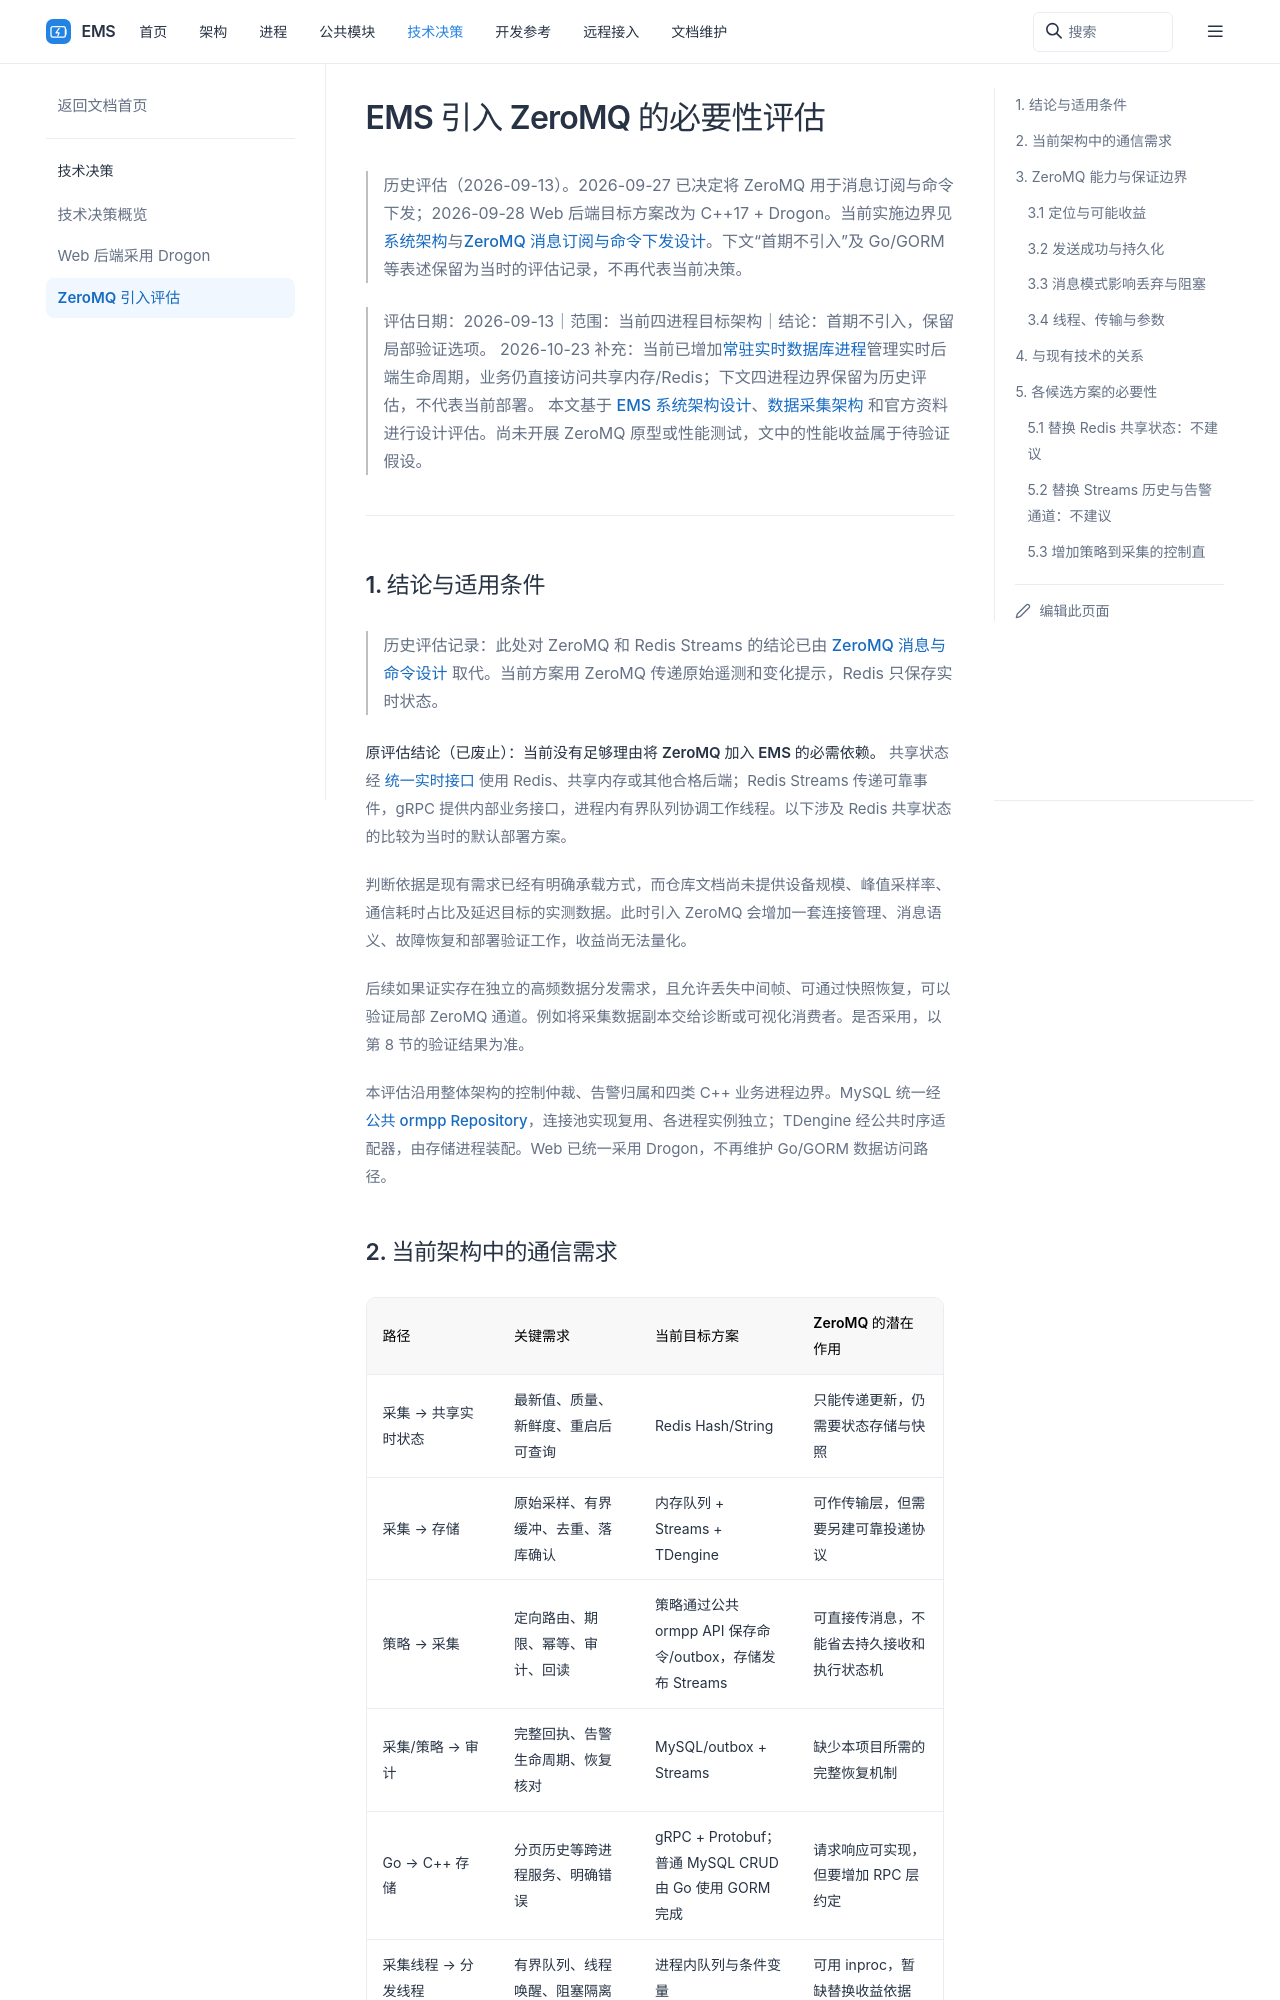

repository: 600888/ems · page: decisions/zeromq-assessment.html · generator: sphinx

# EMS 引入 ZeroMQ 的必要性评估

> 历史评估（2026-09-13）。2026-09-27 已决定将 ZeroMQ 用于消息订阅与命令下发；2026-09-28 Web 后端目标方案改为 C++17 + Drogon。当前实施边界见 [系统架构](../architecture/system-design.md)与[ZeroMQ 消息订阅与命令下发设计](../common/realtime/zeromq-messaging-design.md)。下文“首期不引入”及 Go/GORM 等表述保留为当时的评估记录，不再代表当前决策。

> 评估日期：2026-09-13｜范围：当前四进程目标架构｜结论：首期不引入，保留局部验证选项。
> 本文基于 [EMS 系统架构设计](../architecture/system-design.md)、[数据采集架构](../processes/collector/design.md) 和官方资料进行设计评估。尚未开展 ZeroMQ 原型或性能测试，文中的性能收益属于待验证假设。

## 1. 结论与适用条件

> 历史评估记录：此处对 ZeroMQ 和 Redis Streams 的结论已由 [ZeroMQ 消息与命令设计](../common/realtime/zeromq-messaging-design.md) 取代。当前方案用 ZeroMQ 传递原始遥测和变化提示，Redis 只保存实时状态。

**原评估结论（已废止）：当前没有足够理由将 ZeroMQ 加入 EMS 的必需依赖。** 共享状态经 [统一实时接口](../common/realtime/access-design.md) 使用 Redis、共享内存或其他合格后端；Redis Streams 传递可靠事件，gRPC 提供内部业务接口，进程内有界队列协调工作线程。以下涉及 Redis 共享状态的比较为当时的默认部署方案。

判断依据是现有需求已经有明确承载方式，而仓库文档尚未提供设备规模、峰值采样率、通信耗时占比及延迟目标的实测数据。此时引入 ZeroMQ 会增加一套连接管理、消息语义、故障恢复和部署验证工作，收益尚无法量化。

后续如果证实存在独立的高频数据分发需求，且允许丢失中间帧、可通过快照恢复，可以验证局部 ZeroMQ 通道。例如将采集数据副本交给诊断或可视化消费者。是否采用，以第 8 节的验证结果为准。

本评估沿用整体架构的控制仲裁、告警归属和四类业务进程边界。MySQL 由 Go 使用 GORM、C++ 各进程使用公共 ormpp API 访问，每个进程独立建立连接或连接池；TDengine 由存储进程统一访问。
